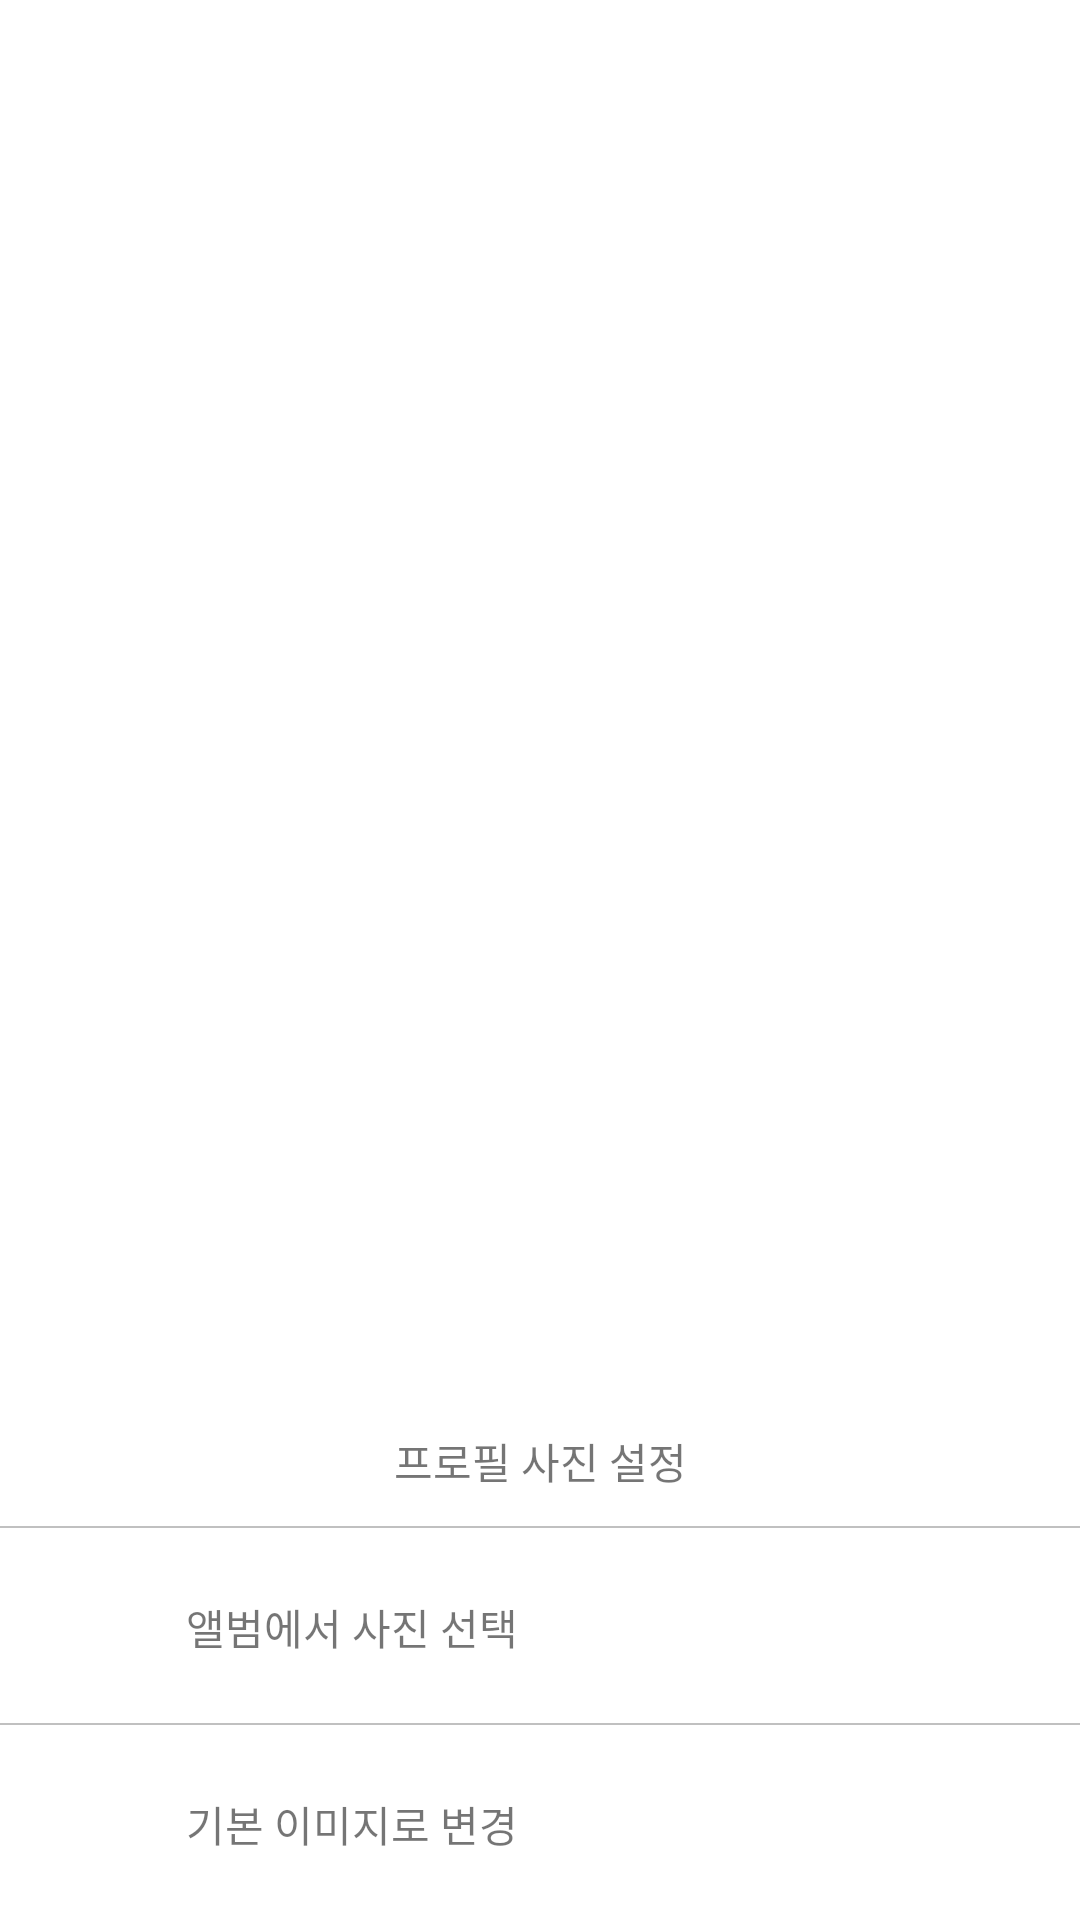

Layout XML and referenced resources for this Android screen:
<!-- AndroidManifest.xml: application theme Theme.ModuMessenger -->
<!-- res/layout/profile_edit_bottom_sheet.xml -->
<?xml version="1.0" encoding="utf-8"?>
<androidx.constraintlayout.widget.ConstraintLayout xmlns:android="http://schemas.android.com/apk/res/android"
    xmlns:app="http://schemas.android.com/apk/res-auto"
    xmlns:tools="http://schemas.android.com/tools"
    android:layout_width="match_parent"
    android:layout_height="match_parent">

    <androidx.constraintlayout.widget.ConstraintLayout
        android:id="@+id/change_profile_banner"
        android:layout_width="match_parent"
        android:layout_height="wrap_content"
        app:layout_constraintBottom_toTopOf="@+id/change_profile_image_gallery"
        tools:layout_editor_absoluteX="16dp">

        <TextView
            android:id="@+id/change_profile_banner_text"
            android:layout_width="wrap_content"
            android:layout_height="wrap_content"
            android:layout_marginTop="12dp"
            android:layout_marginBottom="12dp"
            android:text="프로필 사진 설정"
            app:layout_constraintBottom_toBottomOf="parent"
            app:layout_constraintEnd_toEndOf="parent"
            app:layout_constraintStart_toStartOf="parent"
            app:layout_constraintTop_toTopOf="parent" />

    </androidx.constraintlayout.widget.ConstraintLayout>

    <View
        android:id="@+id/view2"
        android:layout_width="match_parent"
        android:layout_height="0.5dp"
        android:layout_centerInParent="true"
        android:background="#C0C0C0"
        app:layout_constraintBottom_toTopOf="@+id/change_profile_image_gallery"
        app:layout_constraintHorizontal_bias="0.0"
        app:layout_constraintLeft_toLeftOf="parent"
        app:layout_constraintRight_toRightOf="parent" />

    <androidx.constraintlayout.widget.ConstraintLayout
        android:id="@+id/change_profile_image_gallery"
        android:layout_width="match_parent"
        android:layout_height="wrap_content"
        app:layout_constraintBottom_toTopOf="@+id/view"
        tools:layout_editor_absoluteX="0dp">

        <ImageView
            android:id="@+id/gallery_image_view"
            android:layout_width="35dp"
            android:layout_height="35dp"
            android:layout_marginStart="15dp"
            android:layout_marginTop="15dp"
            android:layout_marginBottom="15dp"
            app:layout_constraintBottom_toBottomOf="parent"
            app:layout_constraintStart_toStartOf="parent"
            app:layout_constraintTop_toTopOf="parent"
            app:srcCompat="@drawable/ic_baseline_image_24" />

        <TextView
            android:id="@+id/gallery_text_view"
            android:layout_width="wrap_content"
            android:layout_height="wrap_content"
            android:layout_marginStart="12dp"
            android:layout_marginTop="12dp"
            android:layout_marginBottom="12dp"
            android:text="앨범에서 사진 선택"
            app:layout_constraintBottom_toBottomOf="parent"
            app:layout_constraintStart_toEndOf="@+id/gallery_image_view"
            app:layout_constraintTop_toTopOf="parent"
            app:layout_constraintVertical_bias="0.518" />

    </androidx.constraintlayout.widget.ConstraintLayout>

    <View
        android:id="@+id/view"
        android:layout_width="match_parent"
        android:layout_height="0.5dp"
        android:layout_centerInParent="true"
        android:background="#C0C0C0"
        app:layout_constraintBottom_toTopOf="@+id/change_profile_image_default"
        app:layout_constraintHorizontal_bias="0.0"
        app:layout_constraintLeft_toLeftOf="parent"
        app:layout_constraintRight_toRightOf="parent" />

    <androidx.constraintlayout.widget.ConstraintLayout
        android:id="@+id/change_profile_image_default"
        android:layout_width="match_parent"
        android:layout_height="wrap_content"
        app:layout_constraintBottom_toBottomOf="parent"
        app:layout_constraintEnd_toEndOf="parent"
        app:layout_constraintHorizontal_bias="0.0"
        app:layout_constraintStart_toStartOf="parent">

        <ImageView
            android:id="@+id/default_image_view"
            android:layout_width="35dp"
            android:layout_height="35dp"
            android:layout_marginStart="15dp"
            android:layout_marginTop="15dp"
            android:layout_marginBottom="15dp"
            app:layout_constraintBottom_toBottomOf="parent"
            app:layout_constraintStart_toStartOf="parent"
            app:layout_constraintTop_toTopOf="parent"
            app:srcCompat="@drawable/blank_profile_image" />

        <TextView
            android:id="@+id/default_text_view"
            android:layout_width="wrap_content"
            android:layout_height="wrap_content"
            android:layout_marginStart="12dp"
            android:layout_marginTop="12dp"
            android:layout_marginBottom="12dp"
            android:text="기본 이미지로 변경"
            app:layout_constraintBottom_toBottomOf="parent"
            app:layout_constraintStart_toEndOf="@+id/default_image_view"
            app:layout_constraintTop_toTopOf="parent"
            app:layout_constraintVertical_bias="0.518" />

    </androidx.constraintlayout.widget.ConstraintLayout>

</androidx.constraintlayout.widget.ConstraintLayout>
<!-- resources referenced by this layout -->
<resources>
  <style name="Theme.ModuMessenger" parent="Theme.MaterialComponents.DayNight.DarkActionBar">
          
          <item name="colorPrimary">#A1CDE1</item>
          <item name="colorPrimaryVariant">#5DA4BE</item>
          <item name="colorOnPrimary">@color/white</item>
          
          <item name="colorSecondary">@color/teal_200</item>
          <item name="colorSecondaryVariant">@color/teal_700</item>
          <item name="colorOnSecondary">@color/black</item>
          
          <item name="android:statusBarColor" tools:targetApi="l">?attr/colorPrimaryVariant</item>
          
      </style>
  <color name="white">#FFFFFFFF</color>
  <color name="black">#FF000000</color>
  <!-- not gathered from this repository: default colours our renderer supplied (Android Studio template values) -->
  <color name="teal_200">#FF03DAC5</color>
  <color name="teal_700">#FF018786</color>
</resources>
